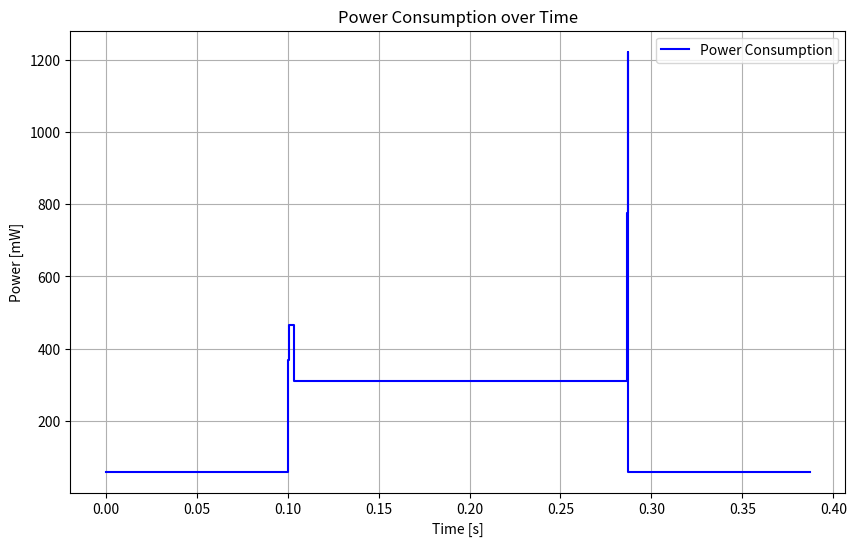

Write Python code to recreate this figure.
import matplotlib.pyplot as plt
import numpy as np

# Define the data
phases = ['deep sleep','boot', 'measuring', 'turning wifi on', 'setting up connection', 'transmission', 'deep sleep']
durations = [0.1,0.00095, 0.0025, 0.182897, 0.000505, 0.00041, 0.1]
powers = [59.66, 367.1, 466.7, 310.9, 775.5, 1222, 59.66]

# Create time axis
time = []
power = []

# Create the graph data by repeating power values over the respective durations
current_time = 0
for i in range(len(phases)):
    phase_time = np.linspace(current_time, current_time + durations[i], 100)
    phase_power = np.full_like(phase_time, powers[i])
    time.extend(phase_time)
    power.extend(phase_power)
    current_time += durations[i]

# Plot the graph
plt.figure(figsize=(10, 6))
plt.plot(time, power, label='Power Consumption', color='b')
plt.xlabel('Time [s]')
plt.ylabel('Power [mW]')
plt.title('Power Consumption over Time')
plt.grid(True)
plt.legend()
plt.show()
